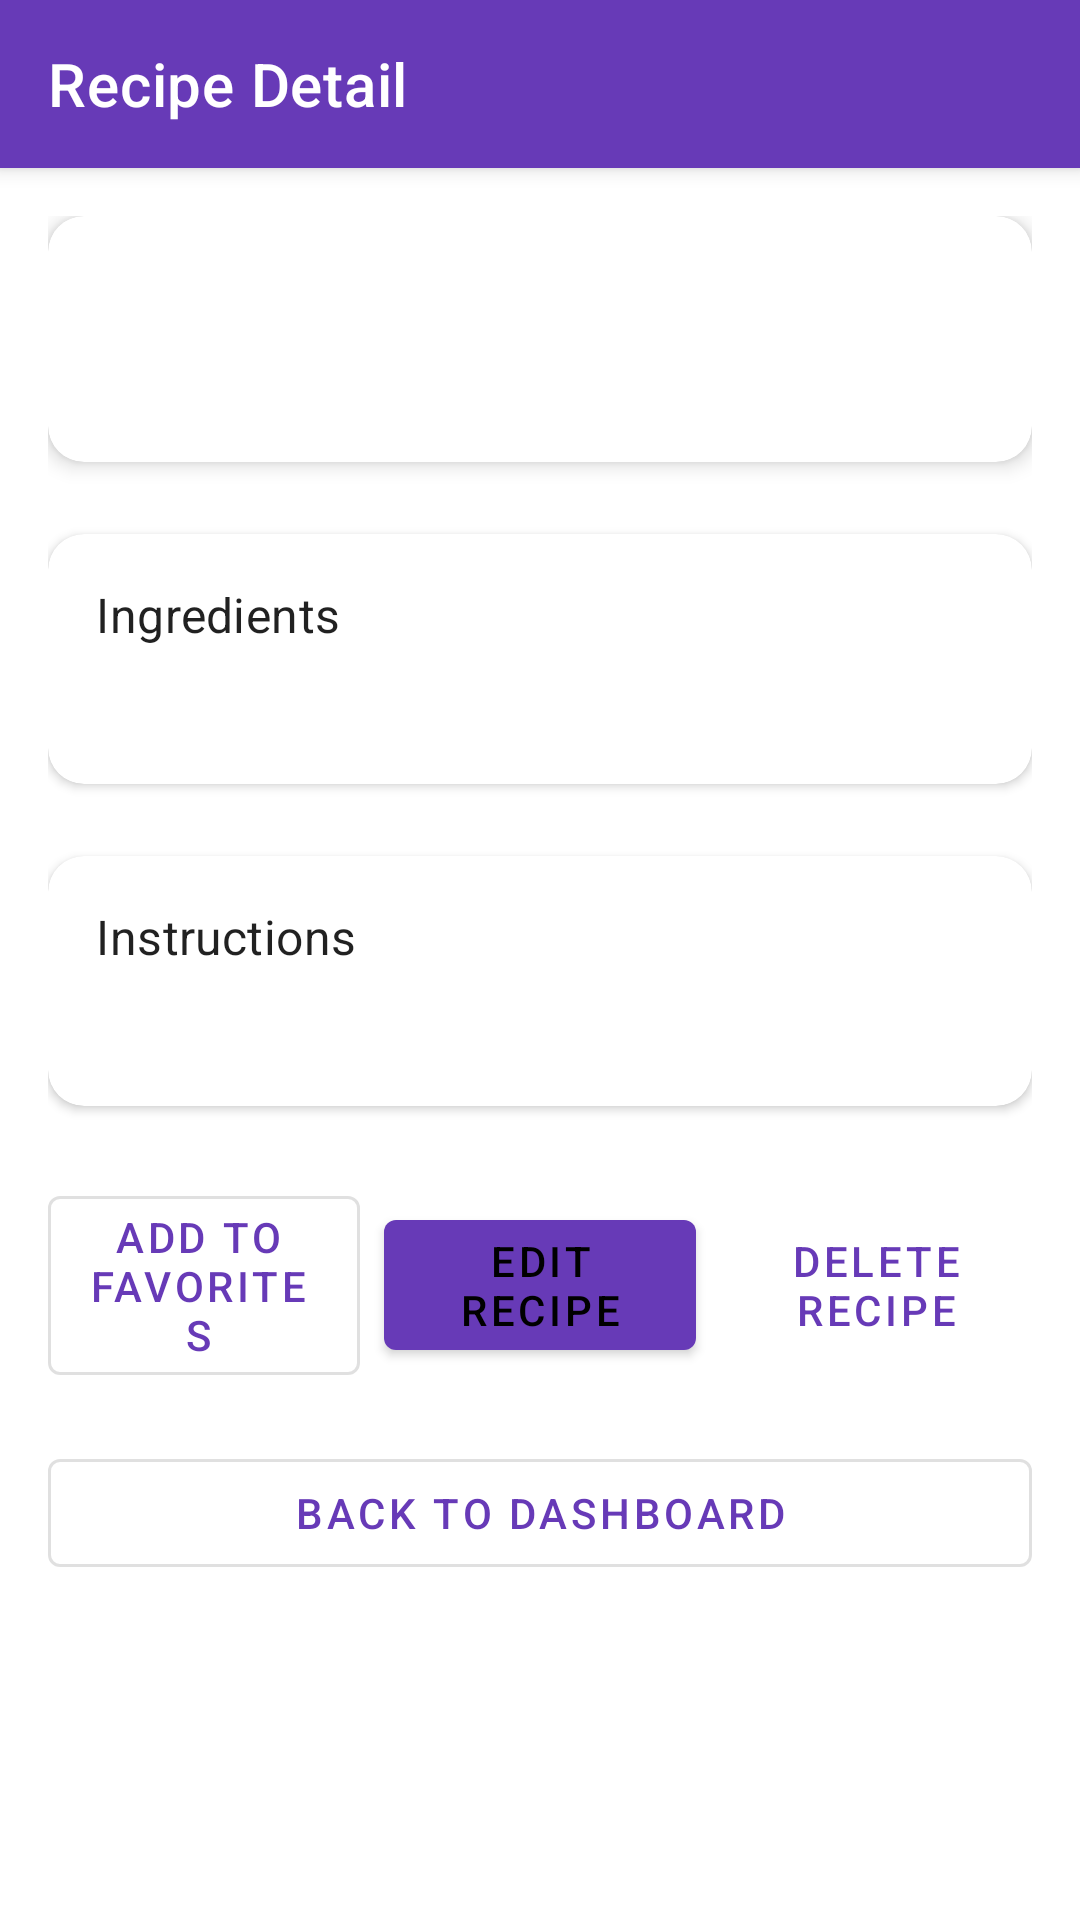

Reconstruct the res/layout file that produces this screen, plus the resources it refers to.
<!-- AndroidManifest.xml: application theme Theme.CulinaryCompanion -->
<!-- res/layout/fragment_recipe_detail.xml -->
<?xml version="1.0" encoding="utf-8"?>
<layout xmlns:android="http://schemas.android.com/apk/res/android"
    xmlns:app="http://schemas.android.com/apk/res-auto"
    xmlns:tools="http://schemas.android.com/tools">

    <data/>

    <androidx.coordinatorlayout.widget.CoordinatorLayout
        android:layout_width="match_parent"
        android:layout_height="match_parent"
        tools:context=".ui.RecipeDetailFragment">

        
        <com.google.android.material.appbar.AppBarLayout
            android:layout_width="match_parent"
            android:layout_height="wrap_content"
            android:theme="@style/ThemeOverlay.MaterialComponents.Dark.ActionBar">

            <com.google.android.material.appbar.MaterialToolbar
                android:id="@+id/toolbar"
                android:layout_width="match_parent"
                android:layout_height="?attr/actionBarSize"
                app:navigationIcon="@drawable/ic_baseline_arrow_back_24"
                app:navigationIconTint="@android:color/white"
                app:title="@string/recipe_detail"
                android:titleTextColor="@android:color/white"/>
        </com.google.android.material.appbar.AppBarLayout>

        <androidx.core.widget.NestedScrollView
            android:layout_width="match_parent"
            android:layout_height="match_parent"
            android:padding="16dp"
            app:layout_behavior="@string/appbar_scrolling_view_behavior">

            <LinearLayout
                android:layout_width="match_parent"
                android:layout_height="wrap_content"
                android:orientation="vertical">

                
                <com.google.android.material.card.MaterialCardView
                    android:layout_width="match_parent"
                    android:layout_height="wrap_content"
                    android:layout_marginBottom="24dp"
                    app:cardCornerRadius="12dp"
                    app:cardElevation="4dp">

                    <LinearLayout
                        android:layout_width="match_parent"
                        android:layout_height="wrap_content"
                        android:orientation="vertical"
                        android:padding="16dp">

                        <com.google.android.material.textview.MaterialTextView
                            android:id="@+id/titleText"
                            android:layout_width="match_parent"
                            android:layout_height="wrap_content"
                            android:textAppearance="?attr/textAppearanceHeadline6"
                            tools:text="Grandma’s Apple Pie"/>

                        <com.google.android.material.textview.MaterialTextView
                            android:id="@+id/recipeIdText"
                            android:layout_width="match_parent"
                            android:layout_height="wrap_content"
                            android:layout_marginTop="4dp"
                            android:textAppearance="?attr/textAppearanceBody2"
                            tools:text="ID #42"/>
                    </LinearLayout>
                </com.google.android.material.card.MaterialCardView>

                
                <com.google.android.material.card.MaterialCardView
                    android:layout_width="match_parent"
                    android:layout_height="wrap_content"
                    android:layout_marginBottom="24dp"
                    app:cardCornerRadius="12dp"
                    app:cardElevation="2dp">

                    <LinearLayout
                        android:layout_width="match_parent"
                        android:layout_height="wrap_content"
                        android:orientation="vertical"
                        android:padding="16dp">

                        <com.google.android.material.textview.MaterialTextView
                            android:layout_width="wrap_content"
                            android:layout_height="wrap_content"
                            android:text="@string/ingredients"
                            android:textAppearance="?attr/textAppearanceSubtitle1"/>

                        <com.google.android.material.textview.MaterialTextView
                            android:id="@+id/ingredientsText"
                            android:layout_width="match_parent"
                            android:layout_height="wrap_content"
                            android:layout_marginTop="8dp"
                            android:textAppearance="?attr/textAppearanceBody1"
                            tools:text="– 2 cups flour\n– 1 cup sugar\n…"/>
                    </LinearLayout>
                </com.google.android.material.card.MaterialCardView>

                
                <com.google.android.material.card.MaterialCardView
                    android:layout_width="match_parent"
                    android:layout_height="wrap_content"
                    android:layout_marginBottom="24dp"
                    app:cardCornerRadius="12dp"
                    app:cardElevation="2dp">

                    <LinearLayout
                        android:layout_width="match_parent"
                        android:layout_height="wrap_content"
                        android:orientation="vertical"
                        android:padding="16dp">

                        <com.google.android.material.textview.MaterialTextView
                            android:layout_width="wrap_content"
                            android:layout_height="wrap_content"
                            android:text="@string/instructions"
                            android:textAppearance="?attr/textAppearanceSubtitle1"/>

                        <com.google.android.material.textview.MaterialTextView
                            android:id="@+id/instructionsText"
                            android:layout_width="match_parent"
                            android:layout_height="wrap_content"
                            android:layout_marginTop="8dp"
                            android:textAppearance="?attr/textAppearanceBody1"
                            tools:text="1. Preheat oven…\n2. Mix ingredients…\n…"/>
                    </LinearLayout>
                </com.google.android.material.card.MaterialCardView>

                
                <LinearLayout
                    android:layout_width="match_parent"
                    android:layout_height="wrap_content"
                    android:orientation="horizontal"
                    android:weightSum="3"
                    android:gravity="center"
                    android:layout_marginBottom="16dp">

                    <com.google.android.material.button.MaterialButton
                        android:id="@+id/btnFavorite"
                        style="@style/Widget.MaterialComponents.Button.OutlinedButton.Icon"
                        android:layout_width="0dp"
                        android:layout_height="wrap_content"
                        android:layout_weight="1"
                        android:icon="@drawable/ic_favorite_border"
                        app:iconPadding="8dp"
                        android:text="@string/add_favorite"/>

                    <com.google.android.material.button.MaterialButton
                        android:id="@+id/editButton"
                        style="@style/Widget.MaterialComponents.Button"
                        android:layout_width="0dp"
                        android:layout_height="wrap_content"
                        android:layout_weight="1"
                        android:layout_marginStart="8dp"
                        android:text="@string/edit_recipe"/>

                    <com.google.android.material.button.MaterialButton
                        android:id="@+id/deleteButton"
                        style="@style/Widget.MaterialComponents.Button.TextButton"
                        android:layout_width="0dp"
                        android:layout_height="wrap_content"
                        android:layout_weight="1"
                        android:layout_marginStart="8dp"
                        android:text="@string/delete_recipe"/>
                </LinearLayout>

                
                <com.google.android.material.button.MaterialButton
                    android:id="@+id/btnBackToDashboard"
                    style="@style/Widget.MaterialComponents.Button.OutlinedButton"
                    android:layout_width="match_parent"
                    android:layout_height="wrap_content"
                    android:text="@string/back_to_dashboard"/>
            </LinearLayout>
        </androidx.core.widget.NestedScrollView>
    </androidx.coordinatorlayout.widget.CoordinatorLayout>
</layout>
<!-- resources referenced by this layout -->
<resources>
  <!-- drawable ic_favorite_border (drawable) -->
  <?xml version="1.0" encoding="utf-8"?>
  <vector xmlns:android="http://schemas.android.com/apk/res/android"
      android:width="24dp" android:height="24dp"
      android:viewportWidth="24" android:viewportHeight="24">
      <path
          android:fillColor="@color/secondaryText"
          android:pathData="M16.5,3c-1.74,0-3.41,0.81-4.5,2.09C10.91,3.81 9.24,3 7.5,3 4.42,3 2,5.42 2,8.5c0,3.78 3.4,6.86 8.55,11.54L12,21.35l1.45,-1.32C18.6,15.36 22,12.28 22,8.5 22,5.42 19.58,3 16.5,3zM12.1,18.55l-0.1,0.1-0.1,-0.1C7.14,14.24 4,11.39 4,8.5 4,6.5 5.5,5 7.5,5c1.54,0 3.04,0.99 3.57,2.36h1.87C13.46,5.99 14.96,5 16.5,5 18.5,5 20,6.5 20,8.5c0,2.89-3.14,5.74-7.9,10.05z"/>
  </vector>
  <string name="add_favorite">Add to favorites</string>
  <string name="back_to_dashboard">Back to Dashboard</string>
  <string name="delete_recipe">Delete Recipe</string>
  <string name="edit_recipe">Edit Recipe</string>
  <string name="ingredients">Ingredients</string>
  <string name="instructions">Instructions</string>
  <string name="recipe_detail">Recipe Detail</string>
  <style name="Theme.CulinaryCompanion" parent="Theme.MaterialComponents.DayNight.NoActionBar">
          
          <item name="colorPrimary">@color/purple_500</item>
          <item name="colorPrimaryVariant">@color/purple_700</item>
          <item name="colorOnPrimary">@color/white</item>
  
          
          <item name="android:statusBarColor">?attr/colorPrimaryVariant</item>
          <item name="android:navigationBarColor">?attr/colorPrimaryVariant</item>
  
          
          <item name="windowActionBar">false</item>
          <item name="windowNoTitle">true</item>
      </style>
  <color name="secondaryText">#757575</color>
  <color name="purple_500">#673AB7</color>
  <color name="purple_700">#FF3700B3</color>
  <color name="white">#FFFFFF</color>
</resources>
